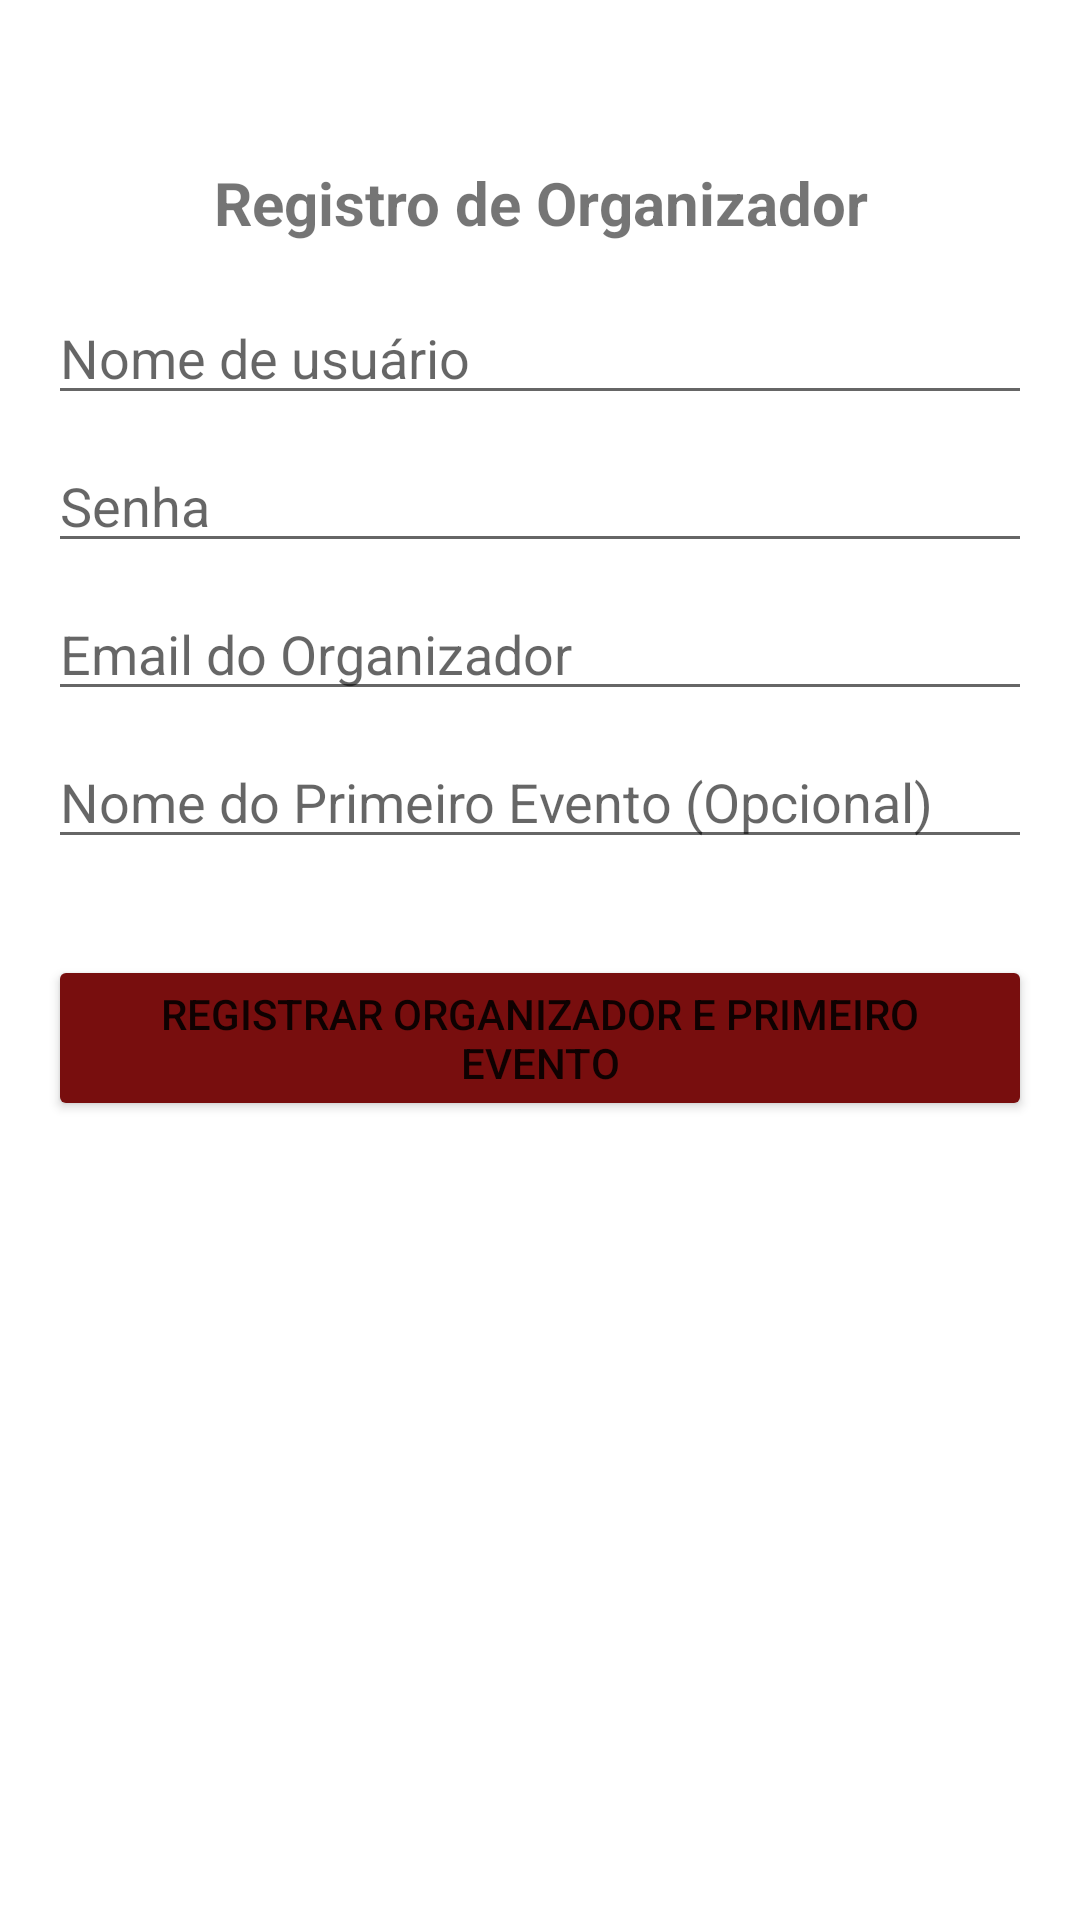

Write the Android layout XML for this screen, with the resource values it uses.
<!-- AndroidManifest.xml: application theme Theme.LeitorQRCode -->
<!-- res/layout/activity_organizer_register.xml -->
<?xml version="1.0" encoding="utf-8"?>
<LinearLayout xmlns:android="http://schemas.android.com/apk/res/android"
    xmlns:tools="http://schemas.android.com/tools"
    android:layout_width="match_parent"
    android:layout_height="match_parent"
    android:orientation="vertical"
    android:padding="16dp"
    tools:context=".OrganizerRegisterActivity">

    <TextView
        android:id="@+id/textView12"
        android:layout_width="match_parent"
        android:layout_height="wrap_content" />

    <TextView
        android:id="@+id/textView11"
        android:layout_width="match_parent"
        android:layout_height="wrap_content" />

    <TextView
        android:layout_width="match_parent"
        android:layout_height="wrap_content"
        android:text="Registro de Organizador"
        android:textSize="20sp"
        android:textStyle="bold"
        android:gravity="center"
        android:layout_marginBottom="16dp"/>

    <EditText
        android:id="@+id/editTextUsername"
        android:layout_width="match_parent"
        android:layout_height="wrap_content"
        android:hint="Nome de usuário"
        android:inputType="text"
        android:layout_marginBottom="8dp"/>

    <EditText
        android:id="@+id/editTextPassword"
        android:layout_width="match_parent"
        android:layout_height="wrap_content"
        android:hint="Senha"
        android:inputType="textPassword"
        android:layout_marginBottom="8dp"/>

    <EditText
        android:id="@+id/organizer_email_edit_text"
        android:layout_width="match_parent"
        android:layout_height="wrap_content"
        android:hint="Email do Organizador"
        android:inputType="textEmailAddress"
        android:layout_marginBottom="8dp"/>

    <EditText
        android:id="@+id/editTextEventName"
        android:layout_width="match_parent"
        android:layout_height="wrap_content"
        android:hint="Nome do Primeiro Evento (Opcional)"
        android:inputType="text"
        android:layout_marginBottom="16dp"/>

    <Button
        android:id="@+id/organizer_register_button"
        android:layout_width="match_parent"
        android:layout_height="wrap_content"
        android:layout_marginTop="16dp"
        android:backgroundTint="#780E0E"
        android:text="Registrar Organizador e Primeiro Evento" />

</LinearLayout>
<!-- resources referenced by this layout -->
<resources>
  <style name="Theme.LeitorQRCode" parent="Base.Theme.LeitorQRCode" />
  <style name="Base.Theme.LeitorQRCode" parent="Theme.MaterialComponents.DayNight">
          <item name="colorPrimary">@android:color/white</item>
          <item name="colorPrimaryVariant">@android:color/white</item>
          <item name="colorOnPrimary">@android:color/black</item>
          <item name="android:statusBarColor" tools:targetApi="l">?attr/colorPrimaryVariant</item>
      </style>
</resources>
